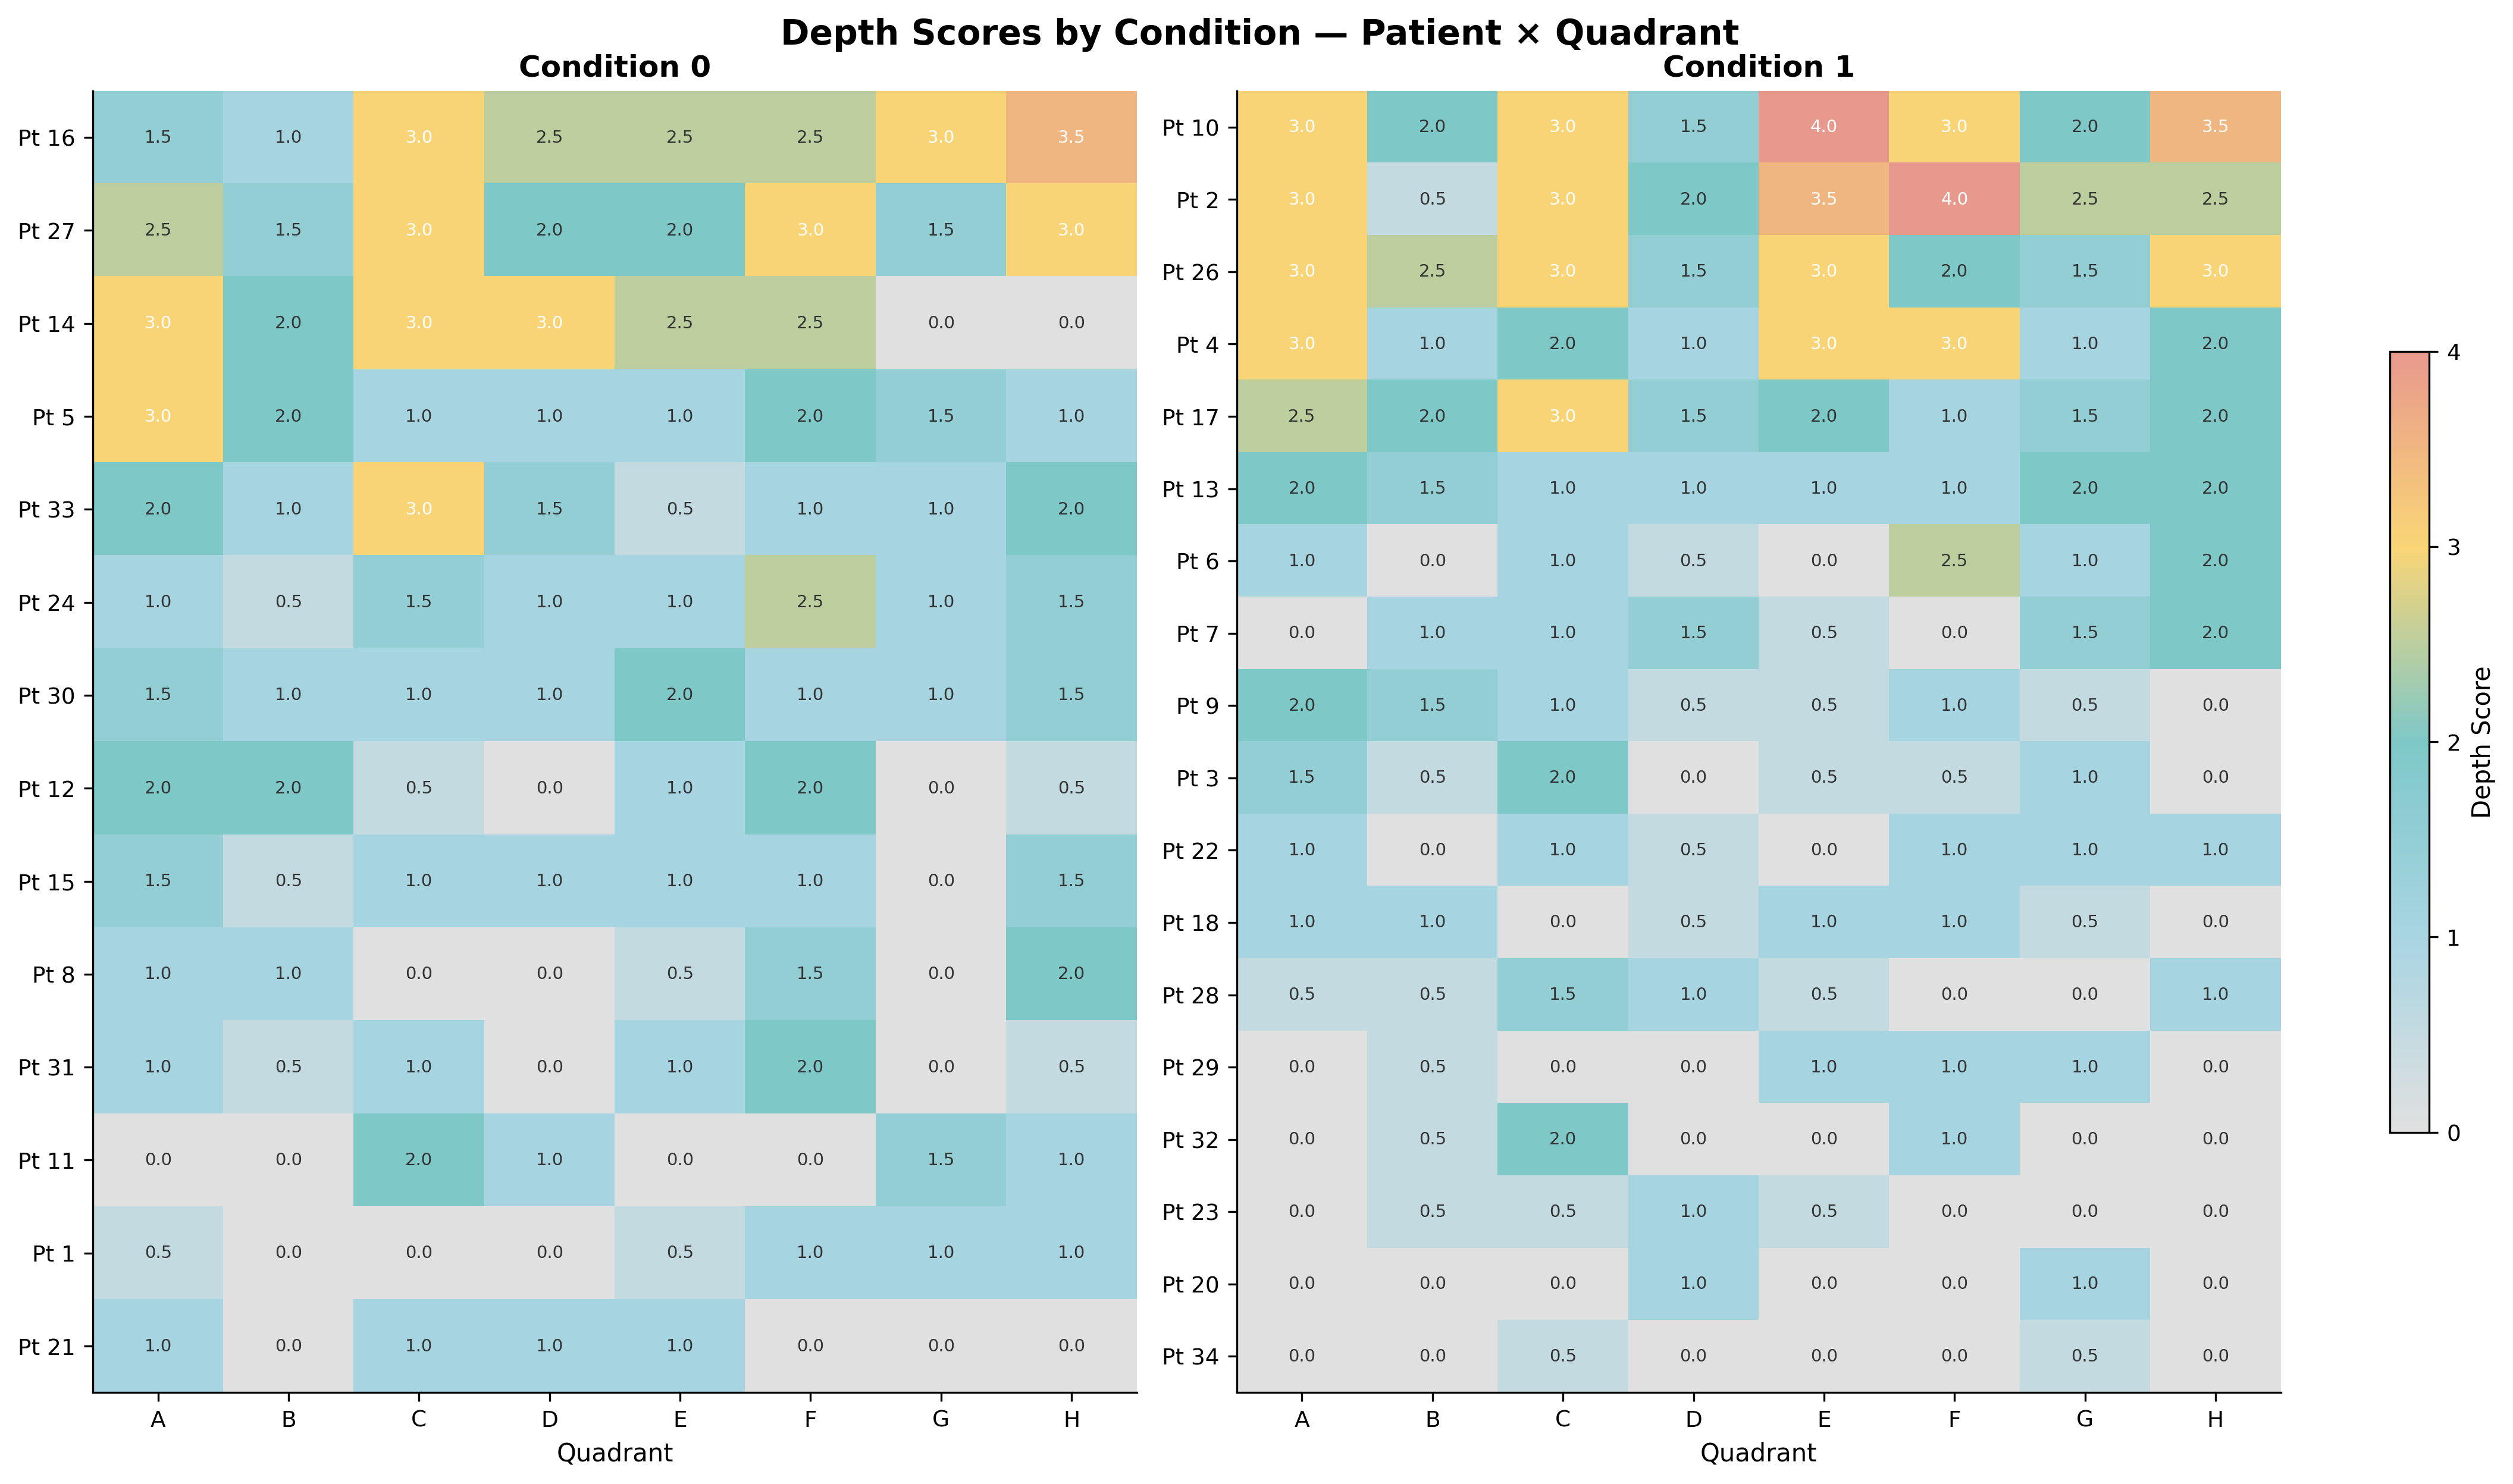

The table this chart was drawn from, first rows:
outcome, condition, patient, quadrant, mean_score
depth, 0, 1, a, 0.5
depth, 0, 1, b, 0.0
depth, 0, 1, c, 0.0
depth, 0, 1, d, 0.0
depth, 0, 1, e, 0.5
depth, 0, 1, f, 1.0
depth, 0, 1, g, 1.0
depth, 0, 1, h, 1.0
depth, 0, 5, a, 3.0
depth, 0, 5, b, 2.0
depth, 0, 5, c, 1.0
depth, 0, 5, d, 1.0
depth, 0, 5, e, 1.0
depth, 0, 5, f, 2.0
depth, 0, 5, g, 1.5
depth, 0, 5, h, 1.0
depth, 0, 8, a, 1.0
depth, 0, 8, b, 1.0
depth, 0, 8, c, 0.0
depth, 0, 8, d, 0.0
depth, 0, 8, e, 0.5
depth, 0, 8, f, 1.5
depth, 0, 8, g, 0.0
depth, 0, 8, h, 2.0
depth, 0, 11, a, 0.0
depth, 0, 11, b, 0.0
depth, 0, 11, c, 2.0
depth, 0, 11, d, 1.0
depth, 0, 11, e, 0.0
depth, 0, 11, f, 0.0
depth, 0, 11, g, 1.5
depth, 0, 11, h, 1.0
depth, 0, 12, a, 2.0
depth, 0, 12, b, 2.0
depth, 0, 12, c, 0.5
depth, 0, 12, d, 0.0
depth, 0, 12, e, 1.0
depth, 0, 12, f, 2.0
depth, 0, 12, g, 0.0
depth, 0, 12, h, 0.5
depth, 0, 14, a, 3.0
depth, 0, 14, b, 2.0
depth, 0, 14, c, 3.0
depth, 0, 14, d, 3.0
depth, 0, 14, e, 2.5
depth, 0, 14, f, 2.5
depth, 0, 14, g, 0.0
depth, 0, 14, h, 0.0
depth, 0, 15, a, 1.5
depth, 0, 15, b, 0.5
depth, 0, 15, c, 1.0
depth, 0, 15, d, 1.0
depth, 0, 15, e, 1.0
depth, 0, 15, f, 1.0
depth, 0, 15, g, 0.0
depth, 0, 15, h, 1.5
depth, 0, 16, a, 1.5
depth, 0, 16, b, 1.0
depth, 0, 16, c, 3.0
depth, 0, 16, d, 2.5
... 196 more rows
